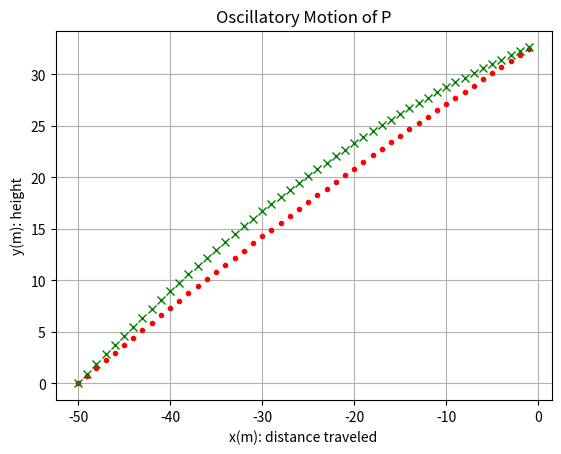

Write Python code to recreate this figure.
import math
import matplotlib.pyplot as plt
import numpy as np

#Parameters
Vi = 40
G = 9.8
Ri = (-50.0,0.0)
Rf = (0.0,33.0)
STEPS = 50

#Calculates the 2 possible angles in radians.
a1 = (math.atan((((2*Vi**2)/(G*(Rf[0]-Ri[0]))) + (((-2*Vi**2)/(G*(Rf[0]-Ri[0])))**2-4*(1+((2*Rf[1]*Vi**2)/(G*(Rf[0]-Ri[0])**2))))**0.5)/2))
a2 = (math.atan((((2*Vi**2)/(G*(Rf[0]-Ri[0]))) - (((-2*Vi**2)/(G*(Rf[0]-Ri[0])))**2-4*(1+((2*Rf[1]*Vi**2)/(G*(Rf[0]-Ri[0])**2))))**0.5)/2))	

#Calculates the time that the object reaches point B based on which angle.
t_plus1 = ((-Vi*math.sin(a1)) + math.sqrt((Vi*math.sin(a1))**2+(2*G*(Ri[1]-Rf[1]))))/G*-1
t_plus2 = ((-Vi*math.sin(a2)) + math.sqrt((Vi*math.sin(a2))**2+(2*G*(Ri[1]-Rf[1]))))/G*-1

#Calculates array representations for the x-axis and time parametrizations of the 2 possilble trajectories
x = np.arange(Ri[0], Rf[0], (Rf[0]-Ri[0])/STEPS) # array of x values from 0 to 4*pi with increment of 0.1
t1 = np.arange(0.0, t_plus1, t_plus1/STEPS) # array of x values from 0 to 4*pi with increment of 0.1
t2 = np.arange(0.0, t_plus2, t_plus2/STEPS) # array of x values from 0 to 4*pi with increment of 0.1

#Calculates array of the y-axis of the 2 trajectories.
y1 = -0.5*G*(t1**2) + Vi*math.sin(a1)*t1
y2 = -0.5*G*(t2**2) + Vi*math.sin(a2)*t2

#Plots the graphs.
plt.plot(x, y1, 'r.') # plot y vs x with continuous line (default)
plt.plot(x, y2, 'gx') # plot y vs x with continuous line (default)

#Set-ups the plot.
plt.xlabel('x(m): distance traveled')
plt.ylabel('y(m): height')
plt.title('Oscillatory Motion of P')
plt.grid()
#plt.savefig('x-y.png') # save graph in png file
plt.show()

